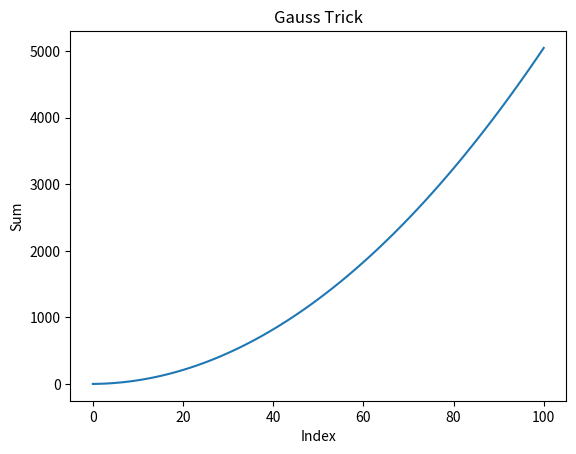

This figure's Python source:
#Python Tutorial
# [redacted]

# '#' means this line is a comment, so Python ignores it when running

#This script can serve as a reference for learning some Python elements, 
#as well as a place to take models for common programming atructures.

###############################################################################

#First, let's start with libraries. Programming languages know how to do some
#basic things from the start, but we need to import functions made by other 
#users to make our lives easier and not re-code everything.
#Some common ones are seen below:

import numpy as np
import math as math 
import matplotlib.pyplot as plt 

#Notice we have to import the library with some name for our local environment.

#NumPy is the fundamental package for scientific computing with Python. 
#It contains among other things:
#-a powerful N-dimensional array object
#-sophisticated (broadcasting) functions
#-tools for integrating C/C++ and Fortran code
#-useful linear algebra, Fourier transform, and random number capabilities
#-Besides its obvious scientific uses, NumPy can also be used as an efficient 
#multi-dimensional container of generic data. 
#Arbitrary data-types can be defined. This allows NumPy to seamlessly and 
#speedily integrate with a wide variety of databases.

#See https://docs.python.org/3/library/math.html for the math library info.

#See https://matplotlib.org/api/pyplot_api.html for plots, which we'll cover.

###############################################################################

#Next is variable declaration. This is simply done with an "equals" sign:

c = 299792458 #speed of light in m/s

#That's a simple scalar integer. We can also have vectors:

x_hat = [1,0,0]

#This is the x unit vector. We can call for certain components of it,
#but we must note the index starts at zero.

x_hat_x = x_hat[0]

#This calls for the first (x) component of the vector, which is 1.

#Vectors are a subset of arrays or maatrices, where we can have any size we
#want as in the 3-D identity matrix,

I = [[1, 0, 0], [0, 1, 0], [0, 0, 1]]

#It's basically a vector of vectors, and indexing is simple. If I want the
#middle entry of the matrix, remembering to index from zero,

middle = I[1][1]

#How can I index for the bottiom right entry of the matrix?

#Those are the basic data structures.

###############################################################################

#Let's move on to actual operations. They're pretty easy.

#Say I want to convert from Celcius to Kelvin. I know I need to add 273.15 to
#my value, but how do I tell the computer? Like this:

degC = 25
degK = degC + 273.15

#Now say I want to tell an American what the temperature is, we are going to
#need more operations (namely multiplication and multiplication) to 
#get to Fahrenheit.

degF = (9/5)*degC + 32

#How can I convert directly from K to F? 
#Note that for subtraction we just use '-'.

#For exponentiation, we just use '**'. So if I want to know how to convert from
#pH to [H+], we just take

pH = 7
concentration_H_plus = 10**(-pH)

###############################################################################

#IF statements are what we'll use for logic or piecewise functions. Refer to
#https://www.w3schools.com/python/python_conditions.asp for more logic.

#Say I want to square any input smaller than 3 and add 5 to any input greater
#than or equal to 3, this may be some interpolated function. We can write

input = 2
input1 = 6

if input < 3:
    input = input**2
elif input >=3:
    input = input + 5
else:
    print('How did you break the script!')


#So try each input option above, remove the 1 or the 2 qnd check the variable 
#using the console after. Notice the if, else if, and else conditions. Note
#that we've only discussed numerical structures. Strings of characters exist!


###############################################################################

#FOR loops are the loop structure we'll see the most. Other types exist but
#in the learning phase we'll ignore them for now as you may damage your device.

#Say I wanted to sum the first 100 integers. We'll implement the sum as

sum_integers = 0 #initialize
for i in range(1,101):
    sum_integers = sum_integers +i
    
#Check the console to find the correct answer. Notice our summation limits 
#look a little wweird due to that indexing from zero quirk.

###############################################################################

#Plotting is essential for communicating analysis, so let's try it!
    
#Say I want to plot what my sum from 1 to 100 looks like with each integer
#step. We need to use a different structure to save that information.
    
sum_plot = [0]*102
sum_plot[0] = 0
index_plot = [0]*102

for i in range(1,101):
    index_plot[i+1] = i
    sum_plot[i+1] = sum_plot[i] + i
    
#Now we'll make the 2D plot
    
plt.plot(index_plot,sum_plot)
plt.xlabel('Index')
plt.ylabel('Sum')
plt.title('Gauss Trick')


#That's all for now. Never be afraid to google what you don't know!

























